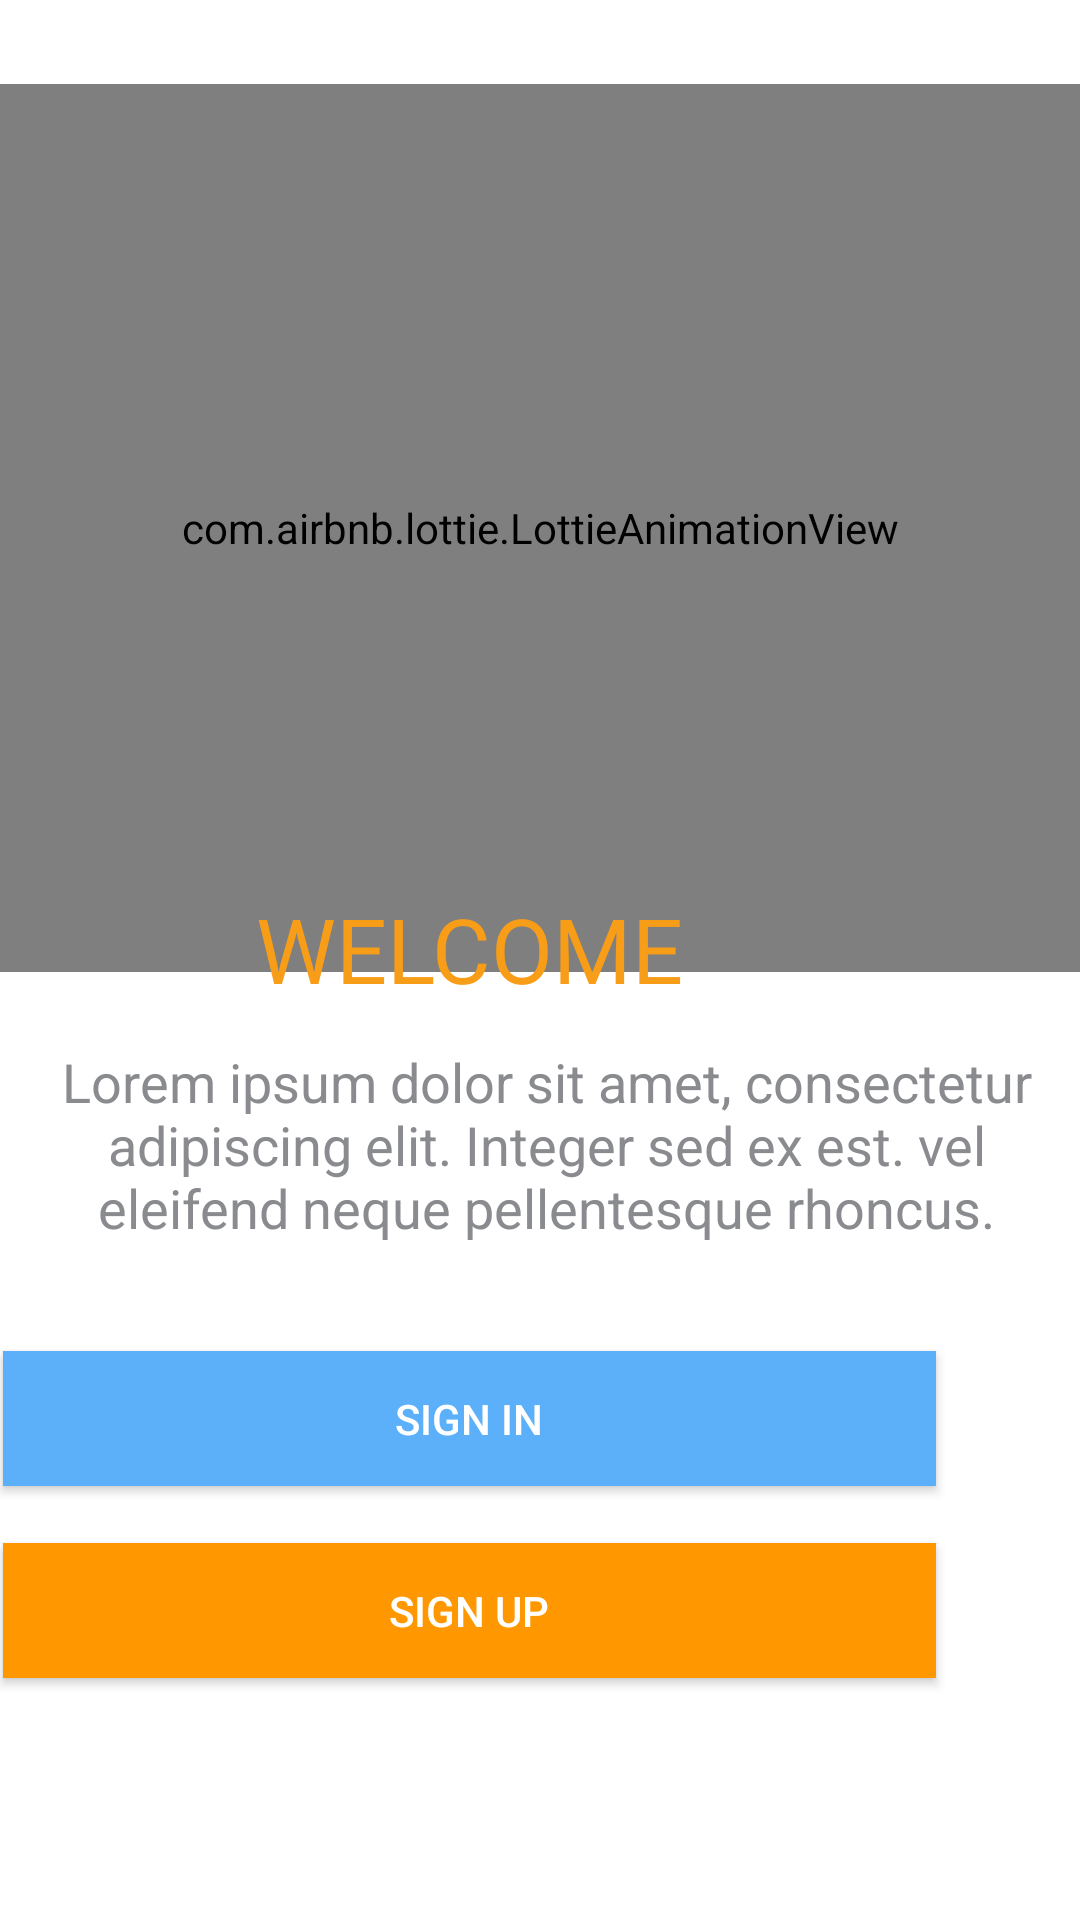

The Android layout XML behind this screen, and the referenced resources:
<!-- AndroidManifest.xml: application theme Theme.CMFinalProject -->
<!-- res/layout/activity_regester.xml -->
<?xml version="1.0" encoding="utf-8"?>
<androidx.constraintlayout.widget.ConstraintLayout
    xmlns:android="http://schemas.android.com/apk/res/android"
    xmlns:app="http://schemas.android.com/apk/res-auto"
    xmlns:tools="http://schemas.android.com/tools"
    android:layout_width="match_parent"
    android:layout_height="match_parent"
    android:background="#fff">

    <com.airbnb.lottie.LottieAnimationView
        android:id="@+id/animationView"
        android:layout_width="360dp"
        android:layout_height="296dp"
        android:layout_marginTop="28dp"
        app:layout_constraintEnd_toEndOf="parent"
        app:layout_constraintHorizontal_bias="0.494"
        app:layout_constraintStart_toStartOf="parent"
        app:layout_constraintTop_toTopOf="parent"
        app:lottie_autoPlay="true"
        app:lottie_fileName="welcome.json" />
    <TextView
        android:id="@+id/textView"
        android:layout_width="wrap_content"
        android:layout_height="wrap_content"
        android:layout_marginTop="296dp"
        android:layout_marginEnd="132dp"
        android:text="WELCOME"
        android:textColor="#F89D17"
        android:textSize="30dp"
        app:layout_constraintEnd_toEndOf="parent"
        app:layout_constraintTop_toTopOf="parent" />

    <TextView
        android:id="@+id/textView2"
        android:layout_width="348dp"
        android:layout_height="78dp"
        android:layout_marginTop="12dp"
        android:layout_marginEnd="4dp"
        android:text="Lorem ipsum dolor sit amet, consectetur adipiscing elit. Integer sed ex est. vel eleifend neque pellentesque rhoncus."
        android:textAlignment="center"
        android:textColor="#8A8B8F"
        android:textSize="18dp"
        app:layout_constraintEnd_toEndOf="parent"
        app:layout_constraintTop_toBottomOf="@+id/textView" />

    <Button
        android:id="@+id/signIn1"

        android:layout_width="311dp"
        android:layout_height="45dp"
        android:layout_marginTop="24dp"
        android:layout_marginEnd="48dp"
        android:background="#5CB0FA"
        android:text="SIGN IN"
        android:textColor="@color/white"
        app:layout_constraintEnd_toEndOf="parent"
        app:layout_constraintTop_toBottomOf="@+id/textView2" />

    <Button
        android:id="@+id/signUp2"
        android:layout_width="311dp"
        android:layout_height="45dp"
        android:layout_marginTop="88dp"
        android:layout_marginEnd="48dp"
        android:background="#FF9800"
        android:text="SIGN Up"
        android:textColor="@color/white"
        app:layout_constraintEnd_toEndOf="parent"
        app:layout_constraintTop_toBottomOf="@+id/textView2" />
</androidx.constraintlayout.widget.ConstraintLayout>
<!-- resources referenced by this layout -->
<resources>
  <color name="white">#FFFFFFFF</color>
  <style name="Theme.CMFinalProject" parent="Theme.MaterialComponents.DayNight.DarkActionBar">
          
          <item name="colorPrimary">@color/colorPrimary</item>
          <item name="colorPrimaryVariant">@color/colorPrimary</item>
          <item name="colorOnPrimary">@color/colorPrimary</item>
          
          <item name="colorSecondary">@color/colorPrimary</item>
          <item name="colorSecondaryVariant">@color/colorPrimary</item>
          <item name="colorOnSecondary">@color/colorPrimary</item>
          
          <item name="android:statusBarColor" tools:targetApi="l">?attr/colorPrimaryVariant</item>
          
      </style>
  <color name="colorPrimary">#004B85</color>
</resources>
